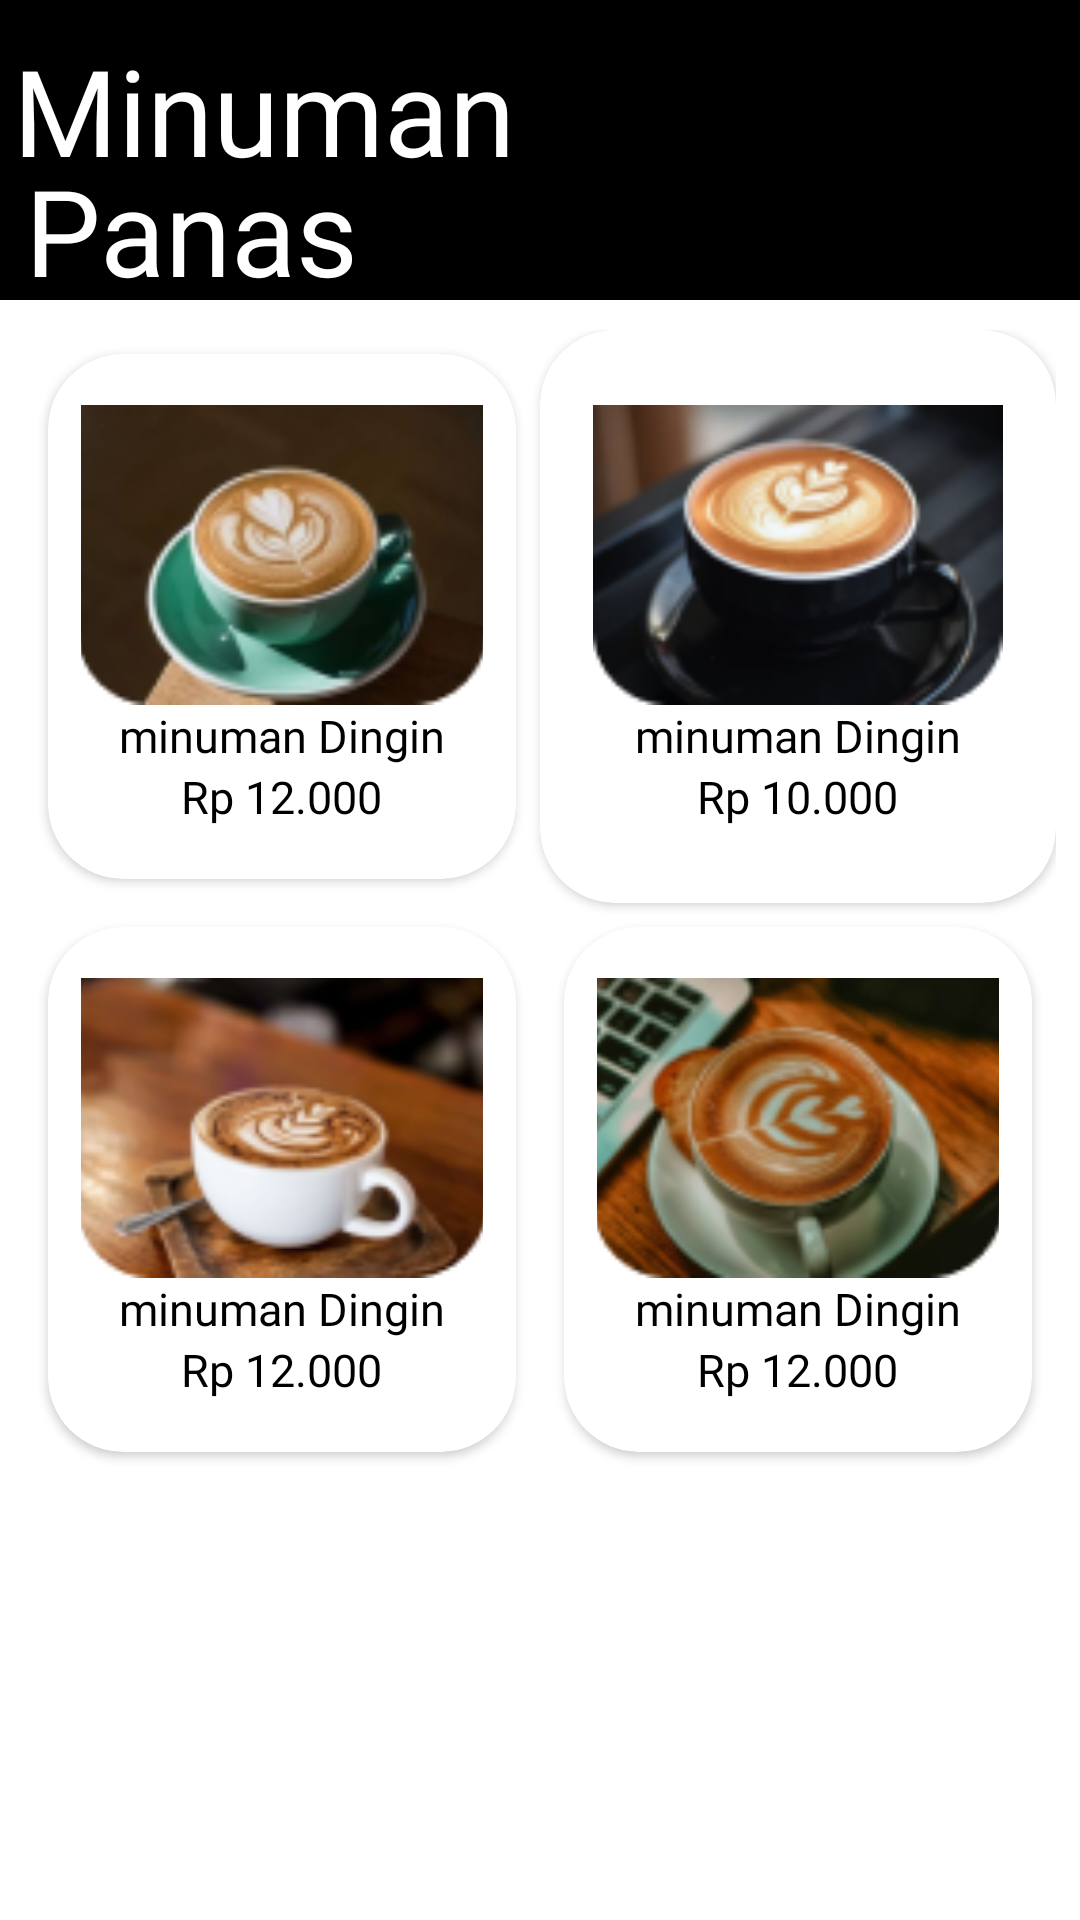

The Android layout XML behind this screen, and the referenced resources:
<!-- AndroidManifest.xml: application theme Theme.Coffee_Skuy -->
<!-- res/layout/fragment_drink.xml -->
<?xml version="1.0" encoding="utf-8"?>
<FrameLayout xmlns:android="http://schemas.android.com/apk/res/android"
    xmlns:app="http://schemas.android.com/apk/res-auto"
    xmlns:tools="http://schemas.android.com/tools"
    android:layout_width="match_parent"
    android:layout_height="match_parent"
    tools:context=".DrinkFragment">

    
    <androidx.constraintlayout.widget.ConstraintLayout
        android:id="@+id/layoutDasar"
        android:layout_width="match_parent"
        android:layout_height="match_parent">>

    </androidx.constraintlayout.widget.ConstraintLayout>

    <androidx.constraintlayout.widget.ConstraintLayout
        android:id="@+id/layoutAtas"
        android:layout_width="match_parent"
        android:layout_height="100dp"
        android:background="@color/black"
        app:layout_constraintEnd_toEndOf="parent"
        app:layout_constraintStart_toStartOf="parent"
        app:layout_constraintTop_toTopOf="parent">

        <View
            android:id="@+id/divider2"
            android:layout_width="1dp"
            android:layout_height="match_parent"
            android:layout_marginTop="10dp"
            android:layout_marginBottom="10dp"
            android:background="?android:attr/listDivider"
            app:layout_constraintBottom_toBottomOf="parent"
            app:layout_constraintEnd_toEndOf="parent"
            app:layout_constraintStart_toStartOf="parent"
            app:layout_constraintTop_toTopOf="parent" />

        <TextView
            android:id="@+id/textView"
            android:layout_width="wrap_content"
            android:layout_height="wrap_content"
            android:layout_marginTop="10dp"
            android:layout_marginRight="8dp"
            android:text="Minuman"
            android:textSize="40sp"
            android:fontFamily="@font/roboto_black"
            android:textColor="@color/white"
            app:layout_constraintEnd_toEndOf="parent"
            app:layout_constraintEnd_toStartOf="@+id/divider2"
            app:layout_constraintTop_toTopOf="parent" />

        <TextView
            android:id="@+id/textView2"
            android:layout_width="wrap_content"
            android:layout_height="wrap_content"
            android:layout_marginTop="50dp"
            android:layout_marginRight="60dp"
            android:text="Panas"
            android:textSize="40sp"
            android:fontFamily="@font/roboto_black"
            android:textColor="@color/white"
            app:layout_constraintEnd_toEndOf="parent"
            app:layout_constraintEnd_toStartOf="@+id/divider2"
            app:layout_constraintTop_toTopOf="parent"/>

        <ImageView
            android:id="@+id/id_keranjang"
            android:layout_width="30dp"
            android:layout_height="30dp"
            android:layout_marginStart="350dp"
            android:layout_marginTop="36dp"
            android:src="@drawable/ic_keranjang"
            app:layout_constraintRight_toRightOf="parent"
            app:layout_constraintStart_toStartOf="parent"
            app:layout_constraintTop_toTopOf="parent" />


    </androidx.constraintlayout.widget.ConstraintLayout>

    <RelativeLayout
        android:layout_width="match_parent"
        android:layout_height="550dp"
        android:layout_marginTop="100dp"
        >

        <GridLayout
            android:id="@+id/gripTop"
            android:layout_width="match_parent"
            android:layout_height="wrap_content"
            android:columnOrderPreserved="false"
            android:layout_marginHorizontal="8dp"
            android:alignmentMode="alignMargins"
            android:columnCount="2"
            android:rowCount="3"
            android:layout_marginTop="10dp">

            <androidx.cardview.widget.CardView
                android:id="@+id/minuman"
                android:layout_width="150dp"
                android:layout_height="175dp"
                android:layout_columnWeight="1"
                android:layout_rowWeight="1"
                android:layout_margin="8dp"
                app:cardCornerRadius="25dp"
                >
                <LinearLayout
                    android:id="@+id/Lkopi1"
                    android:layout_width="match_parent"
                    android:layout_height="match_parent"
                    android:orientation="vertical"
                    android:gravity="center"
                    android:padding="11dp"
                    tools:ignore="UseCompoundDrawables">

                    <ImageView
                        android:id="@+id/imkopi1"
                        android:layout_width="300dp"
                        android:layout_height="100dp"
                        android:src="@drawable/kopi1"/>

                    <TextView
                        android:id="@+id/keterangan"
                        android:layout_width="wrap_content"
                        android:layout_height="wrap_content"
                        android:text="@string/minuman_dingin"
                        android:textColor="@color/black"
                        android:fontFamily="@font/poppins_bold"
                        android:textSize="15sp"/>

                    <TextView
                        android:id="@+id/harga1"
                        android:layout_width="wrap_content"
                        android:layout_height="wrap_content"
                        android:text="@string/harga1"
                        android:textColor="@color/black"
                        android:fontFamily="@font/poppins_bold"
                        android:textSize="15sp"
                        />

                </LinearLayout>
            </androidx.cardview.widget.CardView>

            <androidx.cardview.widget.CardView
                android:id="@+id/minuman2"
                android:layout_width="150dp"
                android:layout_height="175dp"
                android:layout_columnWeight="1"
                android:layout_rowWeight="1"
                android:layout_margin="0dp"
                app:cardCornerRadius="25dp"
                >
                <LinearLayout
                    android:id="@+id/Lkopi2"
                    android:layout_width="match_parent"
                    android:layout_height="match_parent"
                    android:orientation="vertical"
                    android:gravity="center"
                    android:padding="11dp"
                    tools:ignore="UseCompoundDrawables">

                    <ImageView
                        android:id="@+id/Imkopi1"
                        android:layout_width="300dp"
                        android:layout_height="100dp"
                        android:src="@drawable/kopi2"/>

                    <TextView
                        android:id="@+id/keterangan2"
                        android:layout_width="wrap_content"
                        android:layout_height="wrap_content"
                        android:text="@string/minuman_dingin"
                        android:textColor="@color/black"
                        android:fontFamily="@font/poppins_bold"
                        android:textSize="15sp" />

                    <TextView
                        android:id="@+id/harga"
                        android:layout_width="wrap_content"
                        android:layout_height="wrap_content"
                        android:text="@string/harga2"
                        android:textColor="@color/black"
                        android:fontFamily="@font/poppins_bold"
                        android:textSize="15sp" />


                </LinearLayout>
            </androidx.cardview.widget.CardView>

            <androidx.cardview.widget.CardView
                android:id="@+id/minuma3"
                android:layout_width="150dp"
                android:layout_height="175dp"
                android:layout_columnWeight="1"
                android:layout_rowWeight="1"
                android:layout_margin="8dp"
                app:cardCornerRadius="25dp"
                >
                <LinearLayout
                    android:id="@+id/Lkopi3"
                    android:layout_width="match_parent"
                    android:layout_height="match_parent"
                    android:orientation="vertical"
                    android:gravity="center"
                    android:padding="11dp"
                    tools:ignore="UseCompoundDrawables">

                    <ImageView
                        android:id="@+id/imkopi3"
                        android:layout_width="300dp"
                        android:layout_height="100dp"
                        android:src="@drawable/kopi3"/>

                    <TextView
                        android:id="@+id/keterangan3"
                        android:layout_width="wrap_content"
                        android:layout_height="wrap_content"
                        android:text="@string/minuman_dingin"
                        android:textColor="@color/black"
                        android:fontFamily="@font/poppins_bold"
                        android:textSize="15sp"/>

                    <TextView
                        android:id="@+id/harga3"
                        android:layout_width="wrap_content"
                        android:layout_height="wrap_content"
                        android:text="@string/harga1"
                        android:textColor="@color/black"
                        android:fontFamily="@font/poppins_bold"
                        android:textSize="15sp"
                        />

                </LinearLayout>
            </androidx.cardview.widget.CardView>

            <androidx.cardview.widget.CardView
                android:id="@+id/minuman4"
                android:layout_width="150dp"
                android:layout_height="175dp"
                android:layout_columnWeight="1"
                android:layout_rowWeight="1"
                android:layout_margin="8dp"
                app:cardCornerRadius="25dp"
                >
                <LinearLayout
                    android:id="@+id/Lkopi4"
                    android:layout_width="match_parent"
                    android:layout_height="match_parent"
                    android:orientation="vertical"
                    android:gravity="center"
                    android:padding="11dp"
                    tools:ignore="UseCompoundDrawables">

                    <ImageView
                        android:id="@+id/imkopi4"
                        android:layout_width="300dp"
                        android:layout_height="100dp"
                        android:src="@drawable/kopi4"/>

                    <TextView
                        android:id="@+id/keterangan4"
                        android:layout_width="wrap_content"
                        android:layout_height="wrap_content"
                        android:text="@string/minuman_dingin"
                        android:textColor="@color/black"
                        android:fontFamily="@font/poppins_bold"
                        android:textSize="15sp"/>

                    <TextView
                        android:id="@+id/harga4"
                        android:layout_width="wrap_content"
                        android:layout_height="wrap_content"
                        android:text="@string/harga1"
                        android:textColor="@color/black"
                        android:fontFamily="@font/poppins_bold"
                        android:textSize="15sp"
                        />

                </LinearLayout>
            </androidx.cardview.widget.CardView>





        </GridLayout>
    </RelativeLayout>


</FrameLayout>
<!-- resources referenced by this layout -->
<resources>
  <color name="black">#FF000000</color>
  <color name="white">#FFFFFFFF</color>
  <!-- drawable kopi1: png bitmap (drawable-v24, 15665 bytes) -->
  <!-- drawable kopi2: png bitmap (drawable-v24, 16372 bytes) -->
  <!-- drawable kopi3: png bitmap (drawable-v24, 18828 bytes) -->
  <!-- drawable kopi4: png bitmap (drawable-v24, 20816 bytes) -->
  <string name="harga1">Rp 12.000</string>
  <string name="harga2">Rp 10.000</string>
  <string name="minuman_dingin">minuman Dingin</string>
  <style name="Theme.Coffee_Skuy" parent="Theme.MaterialComponents.DayNight.NoActionBar">
          
          <item name="colorPrimary">@color/bg_login</item>
          <item name="colorPrimaryVariant">@color/bg_login</item>
          <item name="colorOnPrimary">@color/white</item>
          
          <item name="colorSecondary">@color/teal_200</item>
          <item name="colorSecondaryVariant">@color/teal_700</item>
          <item name="colorOnSecondary">@color/black</item>
          
          <item name="android:statusBarColor">?attr/colorPrimaryVariant</item>
          
      </style>
  <color name="bg_login">#70010100</color>
  <color name="teal_200">#FF03DAC5</color>
  <color name="teal_700">#FF018786</color>
</resources>
